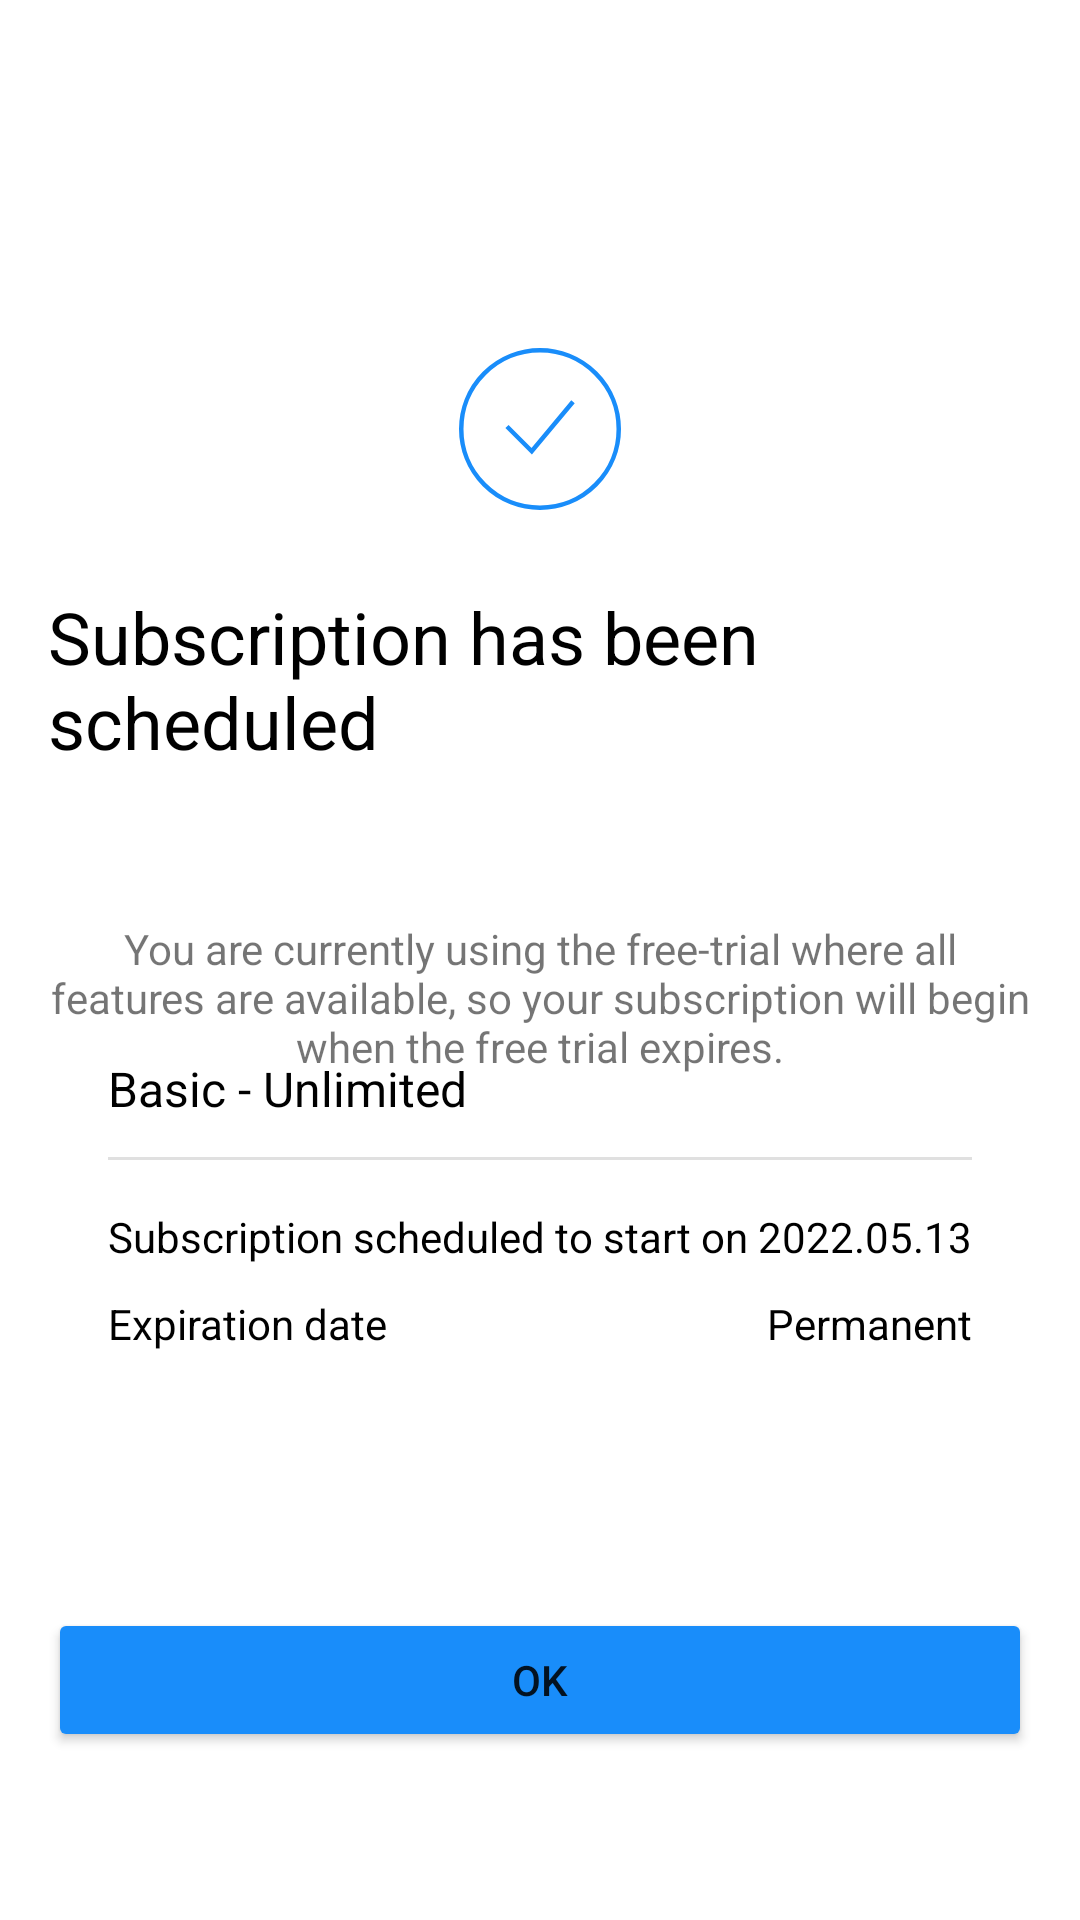

Reconstruct the res/layout file that produces this screen, plus the resources it refers to.
<!-- AndroidManifest.xml: application theme Theme.Devroid1 -->
<!-- res/layout/fragment_subscription3.xml -->
<?xml version="1.0" encoding="utf-8"?>
<androidx.constraintlayout.widget.ConstraintLayout xmlns:android="http://schemas.android.com/apk/res/android"
    xmlns:tools="http://schemas.android.com/tools"
    android:layout_width="match_parent"
    android:layout_height="match_parent"
    xmlns:app="http://schemas.android.com/apk/res-auto"
    android:padding="16dp"
    tools:context=".Subscription1">

    <ImageButton
        android:id="@+id/confirm_button"
        android:layout_width="wrap_content"
        android:layout_height="wrap_content"
        android:background="@android:color/transparent"
        android:scaleType="centerCrop"
        android:src="@drawable/ic_confirm_blue_54"
        app:layout_constraintTop_toTopOf="parent"
        app:layout_constraintStart_toStartOf="parent"
        app:layout_constraintEnd_toEndOf="parent"
        android:layout_marginTop="100dp"/>

    <TextView
        android:id="@+id/text"
        android:layout_width="wrap_content"
        android:layout_height="wrap_content"
        android:text="Subscription has been scheduled"
        android:textColor="@color/black"
        android:textSize="24sp"
        app:layout_constraintTop_toBottomOf="@+id/confirm_button"
        app:layout_constraintStart_toStartOf="parent"
        app:layout_constraintEnd_toEndOf="parent"
        android:layout_marginTop="26dp"/>

    <TextView
        android:layout_width="wrap_content"
        android:layout_height="wrap_content"
        android:text="You are currently using the free-trial where all features are available, so your subscription will begin when the free trial expires."
        android:layout_margin="50dp"
        app:layout_constraintStart_toStartOf="parent"
        app:layout_constraintEnd_toEndOf="parent"
        android:textAlignment="center"

        app:layout_constraintTop_toBottomOf="@+id/text"/>

    <androidx.constraintlayout.widget.ConstraintLayout
        android:layout_width="match_parent"
        android:layout_height="104dp"
        android:layout_marginHorizontal="20dp"
        android:layout_marginBottom="80dp"
        app:layout_constraintBottom_toTopOf="@+id/button"
        app:layout_constraintEnd_toEndOf="parent"
        app:layout_constraintStart_toStartOf="parent">

        <TextView
            android:id="@+id/text2"
            android:layout_width="wrap_content"
            android:layout_height="wrap_content"
            android:text="Basic - Unlimited"
            android:textSize="16sp"
            android:textColor="@color/black"
            app:layout_constraintStart_toStartOf="parent"
            app:layout_constraintTop_toTopOf="parent"/>

        <com.google.android.material.divider.MaterialDivider
            android:id="@+id/divider1"
            android:layout_width="match_parent"
            android:layout_height="wrap_content"
            android:layout_marginTop="12dp"
            app:layout_constraintTop_toBottomOf="@id/text2"/>

        <TextView
            android:id="@+id/text3"
            android:layout_width="wrap_content"
            android:layout_height="wrap_content"
            android:text="Subscription scheduled to start on"
            android:textColor="@color/black"
            android:textSize="14sp"
            android:layout_marginTop="16dp"
            app:layout_constraintStart_toStartOf="parent"
            app:layout_constraintTop_toBottomOf="@+id/divider1"/>

        <TextView
            android:id="@+id/text4"
            android:layout_width="wrap_content"
            android:layout_height="wrap_content"
            android:text="Expiration date"
            android:textColor="@color/black"
            android:textSize="14sp"
            android:layout_marginTop="10dp"
            app:layout_constraintStart_toStartOf="parent"
            app:layout_constraintTop_toBottomOf="@+id/text3"/>

        <TextView
            android:id="@+id/text5"
            android:layout_width="wrap_content"
            android:layout_height="wrap_content"
            android:text="2022.05.13"
            android:textColor="@color/black"
            android:textSize="14sp"
            android:layout_marginTop="16dp"
            app:layout_constraintEnd_toEndOf="parent"
            app:layout_constraintTop_toBottomOf="@+id/divider1"/>

        <TextView
            android:id="@+id/text6"
            android:layout_width="wrap_content"
            android:layout_height="wrap_content"
            android:text="Permanent"
            android:textColor="@color/black"
            android:textSize="14sp"
            android:layout_marginTop="10dp"
            app:layout_constraintEnd_toEndOf="parent"
            app:layout_constraintTop_toBottomOf="@+id/text5"/>


    </androidx.constraintlayout.widget.ConstraintLayout>

    <Button
        android:id="@+id/button"
        android:layout_width="match_parent"
        android:layout_height="wrap_content"
        android:backgroundTint="#198DFA"
        android:text="ok"
        android:layout_marginBottom="40dp"
        app:layout_constraintBottom_toBottomOf="parent"
        app:layout_constraintEnd_toEndOf="parent"
        app:layout_constraintStart_toStartOf="parent" />

</androidx.constraintlayout.widget.ConstraintLayout>
<!-- resources referenced by this layout -->
<resources>
  <!-- drawable ic_confirm_blue_54 (drawable) -->
  <vector xmlns:android="http://schemas.android.com/apk/res/android"
      android:width="54dp"
      android:height="54dp"
      android:viewportWidth="54"
      android:viewportHeight="54">
    <path
        android:pathData="M16,26.167L24.25,34.417L38,17.917"
        android:strokeWidth="1.5"
        android:fillColor="#00000000"
        android:strokeColor="#198DFA"/>
    <path
        android:pathData="M27,27m-26.25,0a26.25,26.25 0,1 1,52.5 0a26.25,26.25 0,1 1,-52.5 0"
        android:strokeWidth="1.5"
        android:fillColor="#00000000"
        android:strokeColor="#198DFA"/>
  </vector>
  <style name="Theme.Devroid1" parent="Theme.MaterialComponents.DayNight.DarkActionBar">
          
          <item name="colorPrimary">@color/purple_500</item>
          <item name="colorPrimaryVariant">@color/purple_700</item>
          <item name="colorOnPrimary">@color/white</item>
          
          <item name="colorSecondary">@color/teal_200</item>
          <item name="colorSecondaryVariant">@color/teal_700</item>
          <item name="colorOnSecondary">@color/black</item>
          
          <item name="android:statusBarColor">?attr/colorPrimaryVariant</item>
          
      </style>
  <!-- not gathered from this repository: default colours our renderer supplied (Android Studio template values) -->
  <color name="purple_500">#FF6200EE</color>
  <color name="purple_700">#FF3700B3</color>
  <color name="teal_200">#FF03DAC5</color>
  <color name="teal_700">#FF018786</color>
  <color name="black">#FF000000</color>
  <color name="white">#FFFFFFFF</color>
</resources>
